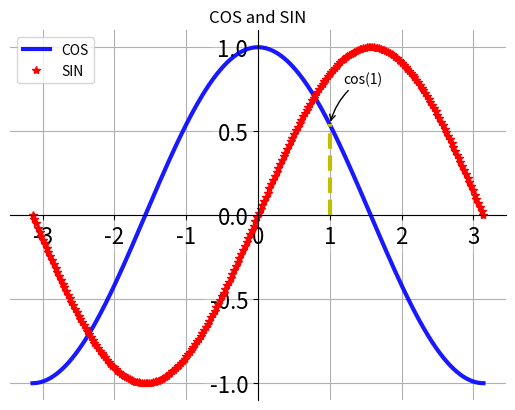

This figure's Python source:
# 网上看到的一个牛逼的程序
# 绘制 sin 函数图像。

import numpy as np
import matplotlib.pyplot as plt

x=np.linspace(-np.pi,np.pi,256,endpoint=True)
c,s=np.cos(x),np.sin(x)

plt.figure(1)
# plt.plot(x,c)
plt.plot(x,c,color="blue",linewidth=3.0,linestyle="-",label="COS",alpha=0.9)    # 颜色 线宽 类型 标签 透明度
plt.plot(x,s,"r*",label="SIN")                                                  # r*:red *  颜色为红色，线型为*
plt.title("COS and SIN")     # 标题

#坐标轴的操作
# 坐标轴的位置
ax=plt.gca()         # 引入坐标轴
ax.spines["right"].set_color("none")
ax.spines["top"].set_color("none")
ax.spines["left"].set_position(("data",0))
ax.spines["bottom"].set_position(("data",0))

# 坐标轴的刻度显示位置
ax.xaxis.set_ticks_position("bottom")
ax.yaxis.set_ticks_position("left")

# 设置坐标的显示范围
plt.yticks(np.linspace(-1,1,5,endpoint=True))     # 设置坐标的显示范围
# 设置刻度数字大小和边框
for lable in ax.get_xticklabels()+ax.get_yticklabels():
    lable.set_fontsize(16)            # 刻度大小
    lable.set_bbox(dict(facecolor="white",edgecolor="None",alpha=0.2))   # 刻度下面的小边框
 
# 图例
plt.legend(loc="upper left")

# 网格线
plt.grid()

# 显示范围
#plt.axis([-1,1,-0.5,1])   # 前面两个是x轴的范围，后面是y轴的两个范围。

# 以上为基本功能，下面为有意思的功能
# 填充 
# plt.fill_between(x,np.abs(x)<0.5,c,c>0.5,color="green",alpha=0.5)   #搞不通这个范围？？？

# 划线
t=1
plt.plot([t,t],[0,np.cos(t)],"y",linewidth=3.0,linestyle="--")      # [t,t],[0,np.cos(t)]  应该是相当于[x1,x2],[y1,y2] 所以点应该是(x1,y1)和(x2,y2)

# 注释增加
plt.annotate("cos(1)",xy=(t,np.cos(1)),xycoords="data",xytext=(+10,+30),textcoords="offset points",arrowprops=dict(arrowstyle="->",connectionstyle="arc3,rad=0.2"))
#           注释的文本，位置           ，不清楚         ，偏移量         ，相对偏移                  ，箭头            类型           ，类型                ，弧度
plt.show()

